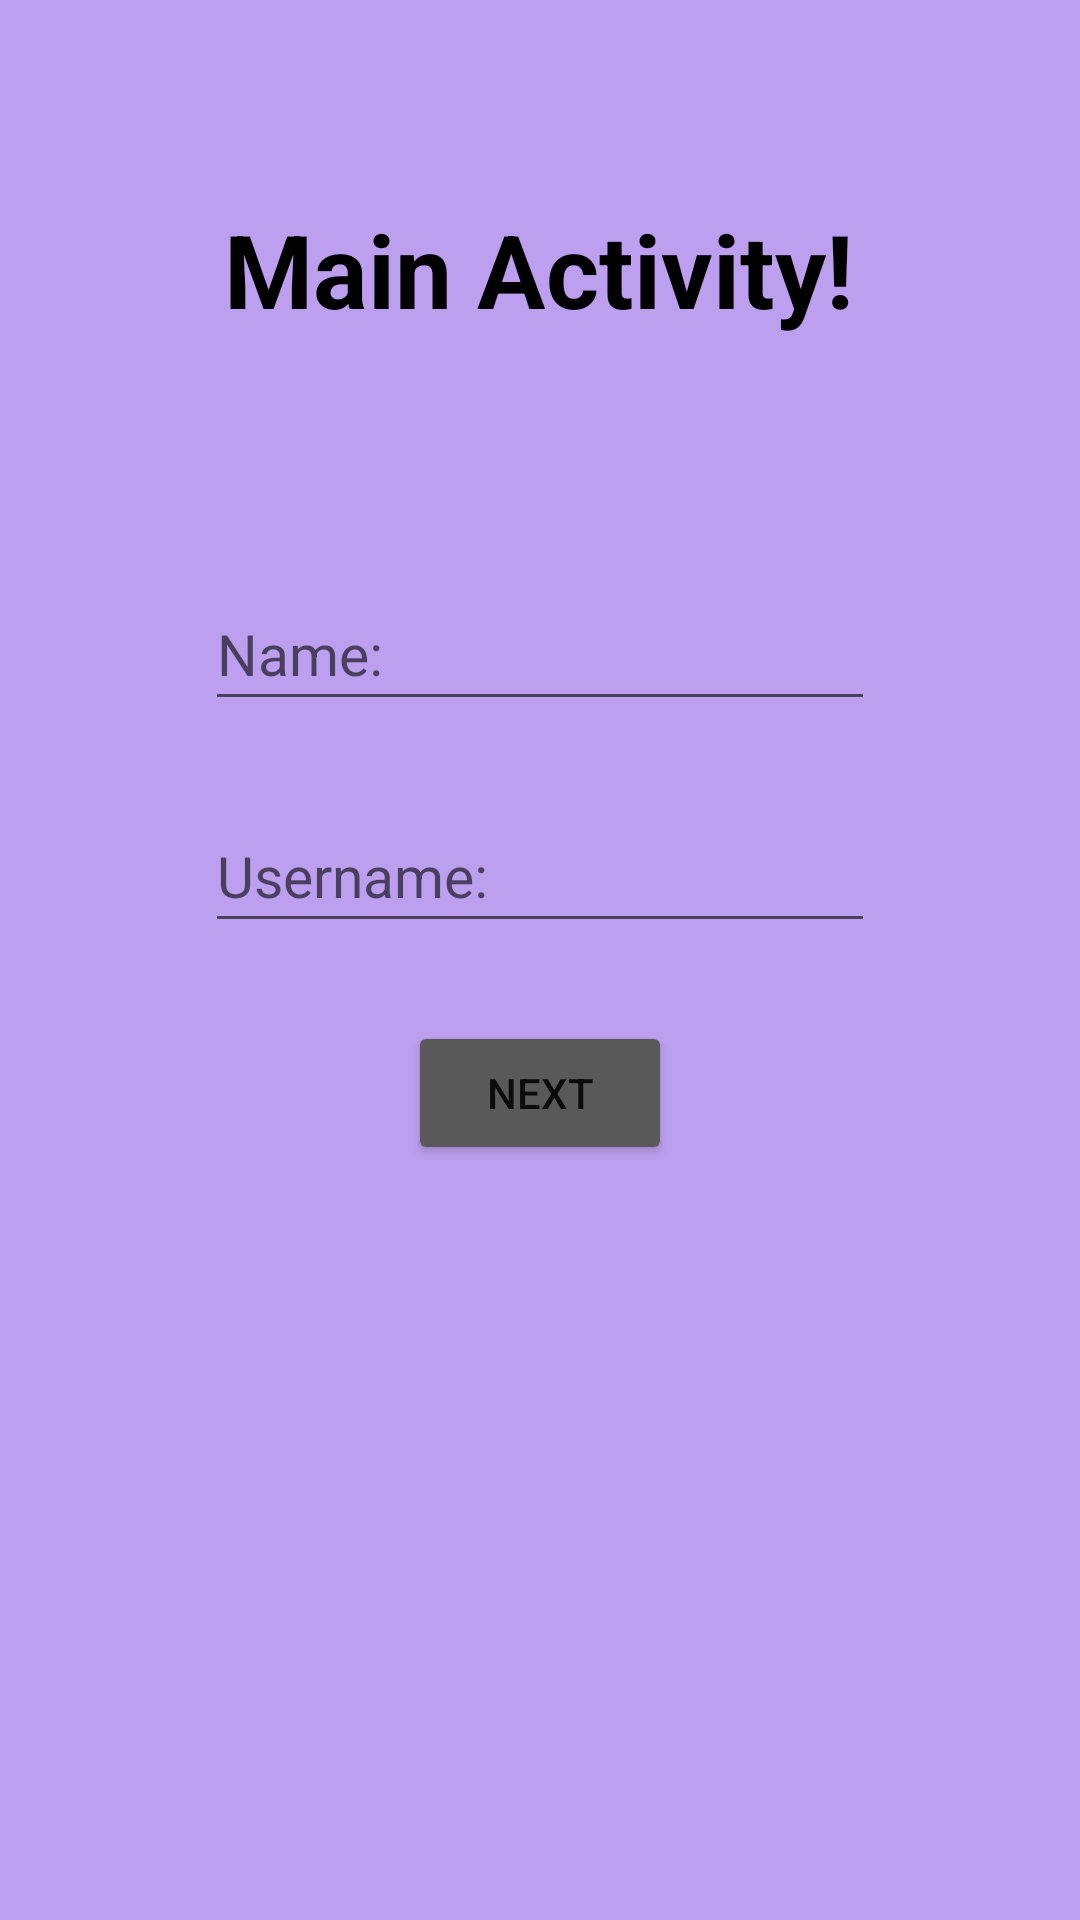

Reconstruct the res/layout file that produces this screen, plus the resources it refers to.
<!-- AndroidManifest.xml: application theme Theme.IntentAndAlertDialog -->
<!-- res/layout/activity_main.xml -->
<?xml version="1.0" encoding="utf-8"?>
<androidx.constraintlayout.widget.ConstraintLayout xmlns:android="http://schemas.android.com/apk/res/android"
    xmlns:app="http://schemas.android.com/apk/res-auto"
    xmlns:tools="http://schemas.android.com/tools"
    android:layout_width="match_parent"
    android:layout_height="match_parent"
    tools:context=".MainActivity"
    android:background="#BC9FEF">

    <TextView
        android:id="@+id/mainText"

        android:layout_width="wrap_content"
        android:layout_height="wrap_content"
        android:layout_marginTop="67dp"
        android:text="Main Activity!"
        android:textColor="@color/black"

        android:textSize="34sp"
        android:textStyle="bold"
        app:layout_constraintEnd_toEndOf="parent"
        app:layout_constraintHorizontal_bias="0.498"
        app:layout_constraintStart_toStartOf="parent"
        app:layout_constraintTop_toTopOf="parent" />

    <LinearLayout
        android:layout_width="wrap_content"
        android:layout_height="wrap_content"
        android:layout_marginTop="67dp"
        android:orientation="vertical"
        app:layout_constraintEnd_toEndOf="parent"
        app:layout_constraintStart_toStartOf="parent"
        app:layout_constraintTop_toBottomOf="@+id/mainText">

        <EditText
            android:id="@+id/nameText"
            android:layout_width="wrap_content"
            android:layout_height="wrap_content"
            android:layout_margin="13dp"
            android:ems="10"
            android:hint="Name: "
            android:inputType="textPersonName"
            android:minHeight="48dp"
            android:textSize="19sp" />

        <EditText
            android:id="@+id/usernameText"
            android:layout_width="wrap_content"
            android:layout_height="wrap_content"
            android:layout_margin="13dp"
            android:ems="10"
            android:hint="Username: "
            android:inputType="textPersonName"
            android:minHeight="48dp"
            android:textSize="19sp" />

        <Button
            android:id="@+id/nextButton"
            android:layout_width="wrap_content"
            android:layout_height="wrap_content"
            android:layout_gravity="center"
            android:layout_margin="13dp"
            android:onClick="nextButton"
            android:backgroundTint="#5A5959"
            android:text="Next" />
    </LinearLayout>

</androidx.constraintlayout.widget.ConstraintLayout>
<!-- resources referenced by this layout -->
<resources>
  <style name="Theme.IntentAndAlertDialog" parent="Theme.MaterialComponents.DayNight.NoActionBar">
          
          <item name="colorPrimary">@color/purple_500</item>
          <item name="colorPrimaryVariant">@color/purple_700</item>
          <item name="colorOnPrimary">@color/white</item>
          
          <item name="colorSecondary">@color/teal_200</item>
          <item name="colorSecondaryVariant">@color/teal_700</item>
          <item name="colorOnSecondary">@color/black</item>
          
          <item name="android:statusBarColor">?attr/colorPrimaryVariant</item>
          
      </style>
  <!-- not gathered from this repository: default colours our renderer supplied (Android Studio template values) -->
  <color name="purple_500">#FF6200EE</color>
  <color name="purple_700">#FF3700B3</color>
  <color name="teal_200">#FF03DAC5</color>
  <color name="teal_700">#FF018786</color>
  <color name="black">#FF000000</color>
  <color name="white">#FFFFFFFF</color>
</resources>
